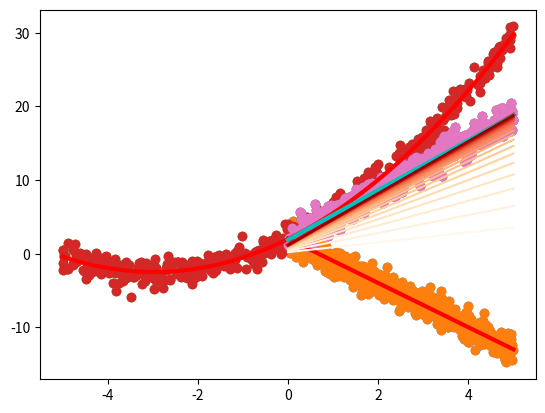

Recreate this plot in Python.
import numpy as np
import matplotlib.pyplot as plt

# Lets start by making a simple example
N = 500 # Number of datapoints
X = 5 *np.random.rand(N,1)
y =  2 - 3 * X + np.random.randn(N,1)

# Lets make a scatter plot of the data to see what it looks like
plt.scatter(X,y)
plt.show()

# We add a column of ones for the intercept (theta0)
X_b = np.hstack((np.ones([N,1]),X))

# We can solve this problem now using equation 3.14 from the book, we do it step by step here
a = np.dot(X_b.T,X_b)
b = np.linalg.inv(a)
c = np.dot(b, X_b.T)
theta_a = np.dot(c,y)
# Or we write it in one line
theta_b = np.dot(np.dot(np.linalg.inv(np.dot(X_b.T,X_b)),X_b.T),y)
# We can check that they are the same
print(theta_a)
print(theta_b)

X_new = np.array([0,5]) # These are X-values we will use
X_new_b = np.array([[1,0],[1,5]]) # We also need the intercept term
y_hat = np.dot(X_new_b, theta_b) # We calculate/predict the values of y_hat at x = 0, x = 5
plt.scatter(X,y)
plt.plot(X_new, y_hat, 'r',linewidth=3)
plt.show()

N = 500 # Number of datapoints
X = 10*np.random.rand(N,1) - 5
y =  2 + 0.5 * X**2 + 3 * X + np.random.randn(N,1)

# Lets make a scatter plot of the data to see what it looks like
plt.scatter(X,y)
plt.show()

# We add a column of ones for the intercept (theta0), the x^2 term and x
X_b = np.hstack((np.ones([N,1]),X**2, X))
# We can now solve this problem using equation 3.14 from the book
theta = np.dot(np.dot(np.linalg.inv(np.dot(X_b.T,X_b)),X_b.T),y)
print(theta)

X_new = np.linspace(-5, 5, N).reshape(N, 1) # These are X-values we will use
X_new_b = np.hstack((np.ones([N,1]),X_new**2, X_new)) # Add intercept and x^2 term
y_hat = np.dot(X_new_b, theta) # 
plt.scatter(X,y)
plt.plot(X_new, y_hat, 'r', linewidth=3)
plt.show()

N = 500 # Number of datapoints
X = 5 *np.random.rand(N,1)
y =  1.8 + 3.4 * X + np.random.randn(N,1)
plt.scatter(X,y)
plt.show()

# Gradient descent
eta = 0.01  # learning rate
n_epochs = 20 # How many iterations / epochs
theta0 = 0 # Initialize thetas to 0
theta1 = 0 
J = np.zeros(n_epochs)
n = len(X)
thetas = np.zeros((n_epochs,2)) # To save our estimated thetas
X0 = np.ones([N,1]) # Here we make X0 all ones
X1 = X # Our X1
for i in range(n_epochs): 
    y_hat = theta0 + theta1 * X # The current predicted value of Y
    J[i] = np.sum((y - y_hat)**2) / n # Mean square error
    D_theta0 = (-2/n) * np.sum(X0 * (y - y_hat))  # Derivative of J wrt theta0
    D_theta1 = (-2/n) * np.sum(X1 * (y - y_hat))  # Derivative of J wrt theta1
    theta0 = theta0 - eta * D_theta0  # Update theta0
    theta1 = theta1 - eta * D_theta1  # Update theta1
    thetas[i,:] = (theta0,theta1)

print(thetas[-1])

X_b = np.hstack((np.ones([N,1]),X))
theta = np.dot(np.dot(np.linalg.inv(np.dot(X_b.T,X_b)),X_b.T),y)
print(theta)

X_new = np.linspace(0, 5, N).reshape(N, 1) # These are X-values we will use
X_new_b = np.hstack((np.ones([N,1]), X_new)) # Add intercept 
y_hat_gd = np.dot(X_new_b, (theta0,theta1)) # 
y_hat = np.dot(X_new_b, theta)
plt.scatter(X,y)
plt.plot(X_new, y_hat_gd, 'r', linewidth=3)
plt.plot(X_new, y_hat, 'c', linewidth=3)
plt.show()

import matplotlib.colors as mplc
plt.scatter(X,y)
for i in range(n_epochs):
    y_hat = np.dot(X_new_b, thetas[i,:])
    color = mplc.rgb2hex(plt.cm.OrRd(i / n_epochs))
    plt.plot(X_new, y_hat, linestyle="solid", color=color)
    
plt.show()